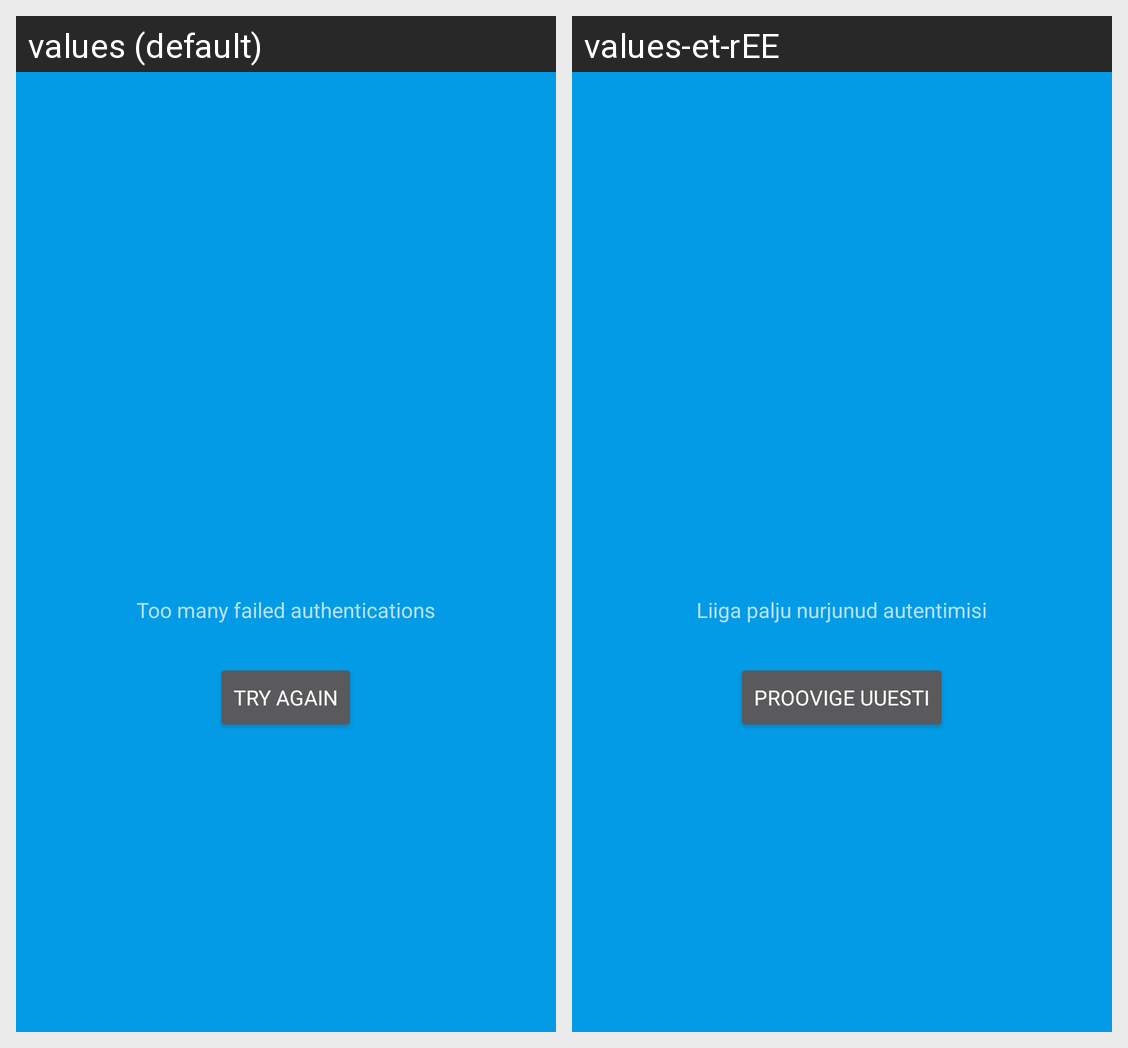

Strings drawn on this Android screen and how each of the app's shown locales translates them:
Android screen res/layout/activity_biometric_authentication_error.xml rendered under 2 locales, left to right: values (default), values-et-rEE. Device: Nexus 5 (rendered at 1080×1920; each locale shown at half size, 540×960, under a caption strip naming it); theme AppTheme.
Strings drawn on this screen, with the default value and each locale's value (text and hints the layout hard-codes, and strings that could not be matched under every locale, appear in the picture but are not listed):

too_many_failed_authentications
  values: Too many failed authentications
  values-et-rEE: Liiga palju nurjunud autentimisi

try_again
  values: Try again
  values-et-rEE: Proovige uuesti
